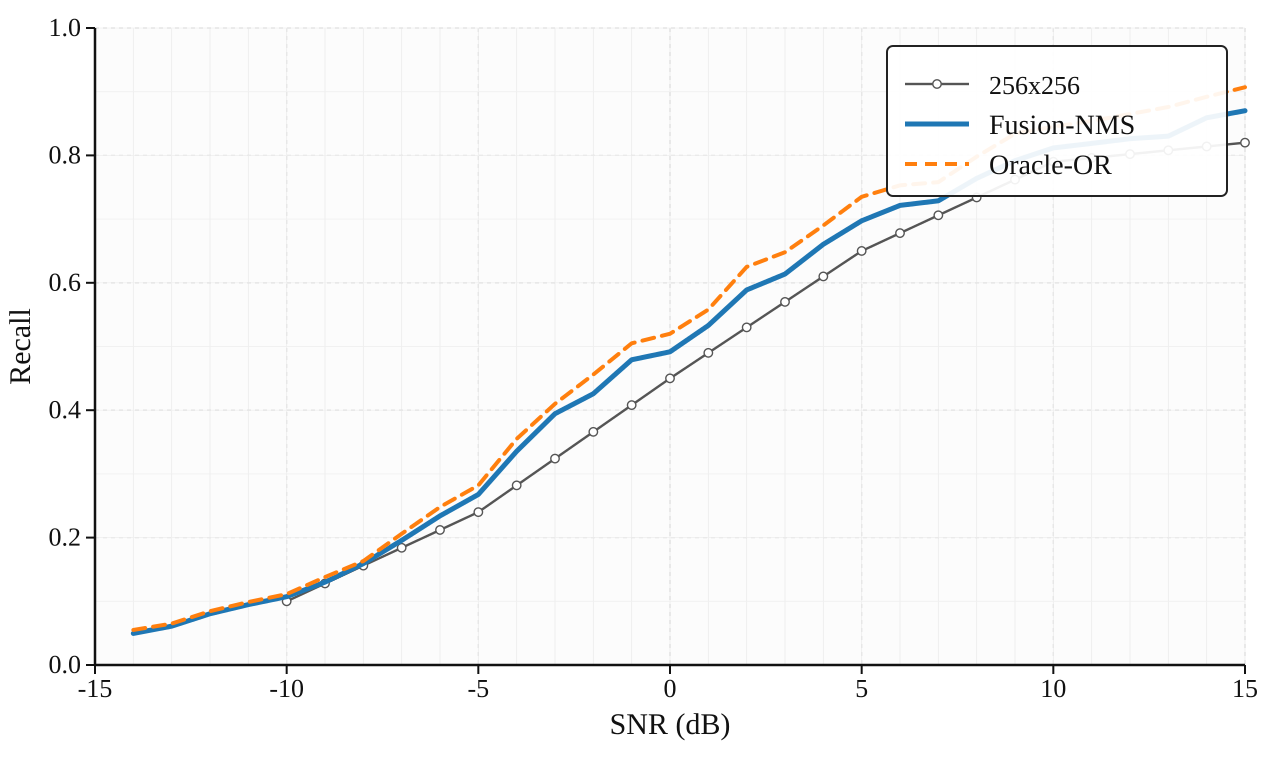

Values plotted in this chart, from the file beside it:
snr_db, recall
-14.0, 0.055
-13.0, 0.065
-12.0, 0.08449
-11.0, 0.09884
-10.0, 0.1113
-9.0, 0.138
-8.0, 0.1632
-7.0, 0.206
-6.0, 0.248
-5.0, 0.282
-4.0, 0.355
-3.0, 0.41
-2.0, 0.456
-1.0, 0.505
0.0, 0.52
1.0, 0.558
2.0, 0.625
3.0, 0.648
4.0, 0.69
5.0, 0.735
6.0, 0.753
7.0, 0.758
8.0, 0.798
9.0, 0.834
10.0, 0.845
11.0, 0.854
12.0, 0.865
13.0, 0.876
14.0, 0.892
15.0, 0.907
